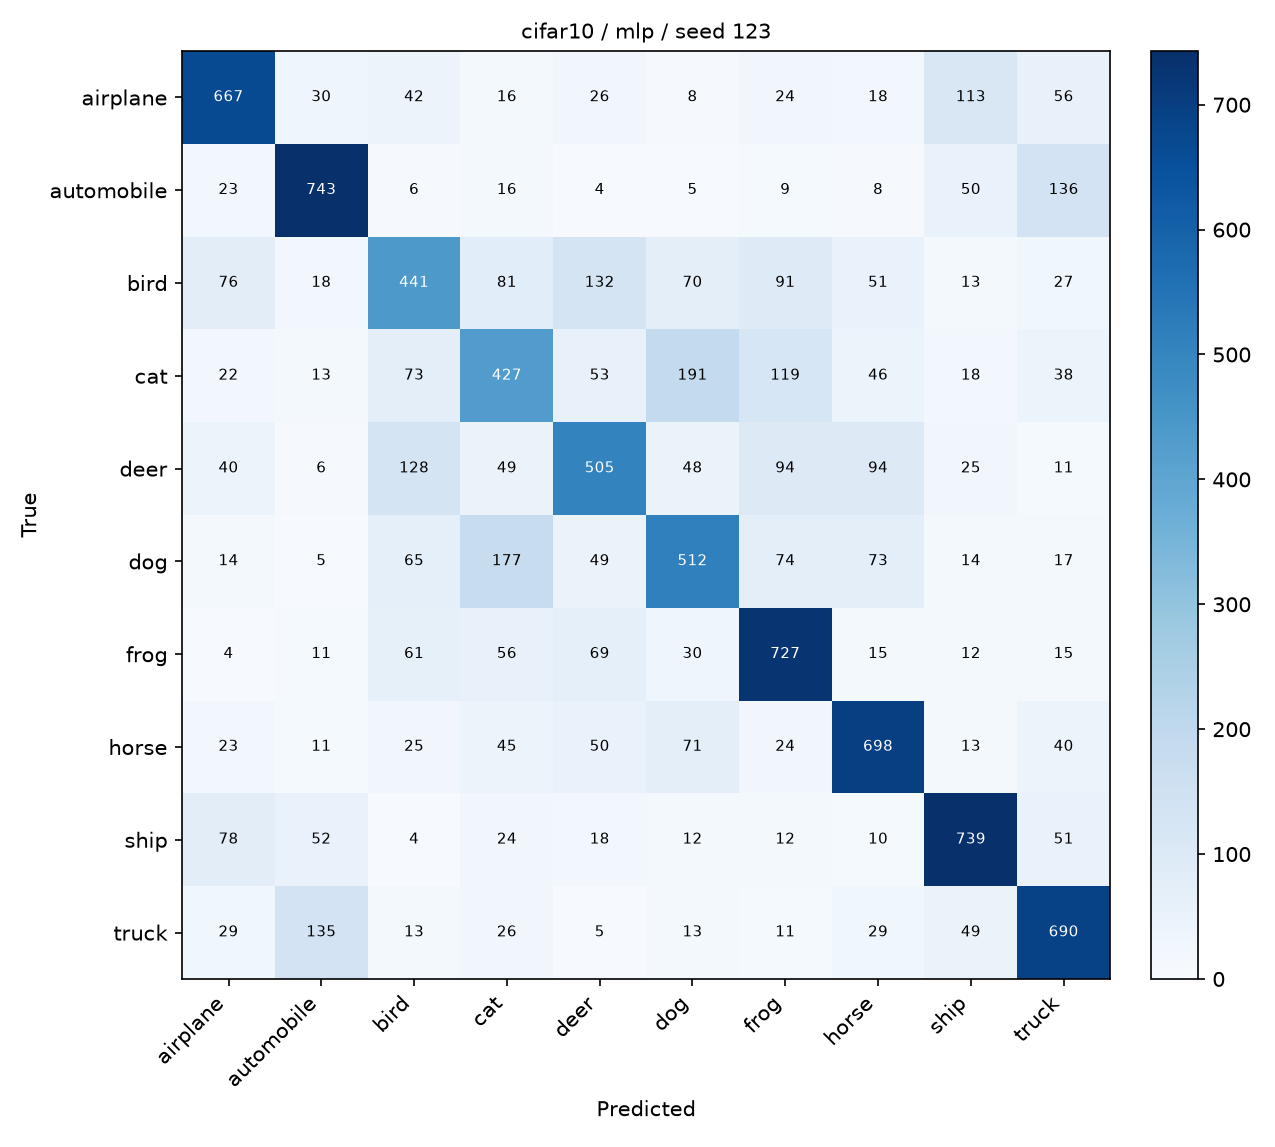

The table this chart was drawn from, first rows:
, airplane, automobile, bird, cat, deer, dog, frog, horse, ship, truck
airplane, 667, 30, 42, 16, 26, 8, 24, 18, 113, 56
automobile, 23, 743, 6, 16, 4, 5, 9, 8, 50, 136
bird, 76, 18, 441, 81, 132, 70, 91, 51, 13, 27
cat, 22, 13, 73, 427, 53, 191, 119, 46, 18, 38
deer, 40, 6, 128, 49, 505, 48, 94, 94, 25, 11
dog, 14, 5, 65, 177, 49, 512, 74, 73, 14, 17
frog, 4, 11, 61, 56, 69, 30, 727, 15, 12, 15
horse, 23, 11, 25, 45, 50, 71, 24, 698, 13, 40
ship, 78, 52, 4, 24, 18, 12, 12, 10, 739, 51
truck, 29, 135, 13, 26, 5, 13, 11, 29, 49, 690
